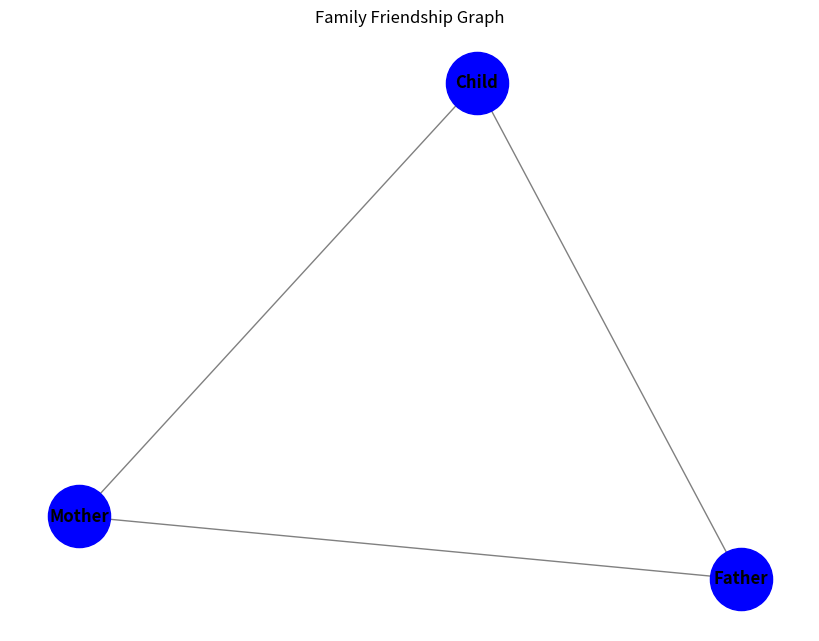

Source code (Python):
# -*- coding: utf-8 -*-
"""Untitled3.ipynb

Automatically generated by Colab.

Original file is located at
    https://colab.research.google.com/drive/1oRwjzAi81NColwWExsoeWt59Lg8ByFGZ
"""

#import lib
import networkx as nx
import matplotlib.pyplot as plt

#do friendship
G = nx.Graph()

edges = [("Father","Mother"),("Mother","Child"),("Child","Father")]
G.add_edges_from(edges)

#===================================================
#1. find the degree - dict()
print("1. The degree is : ", dict(G.degree()))

#2. what is the density - nx.density()
print("2. The density is : ", nx.density(G))

#3. what is the diameter
print("3. The diameter is : ", nx.diameter(G))

#4. find the average cluster
print("4. The average cluster is : ", nx.average_clustering(G))

#5. show the adjacency matrix
print("5. The adjacency matrix is : \n", nx.to_numpy_array(G))

#6. plot the graph
plt.figure(figsize=(8, 6))
nx.draw(G, with_labels=True, node_color='blue',
        node_size=2000, font_size=12, font_weight='bold',
        edge_color='gray', arrows=False)
plt.title("Family Friendship Graph")
plt.show()
